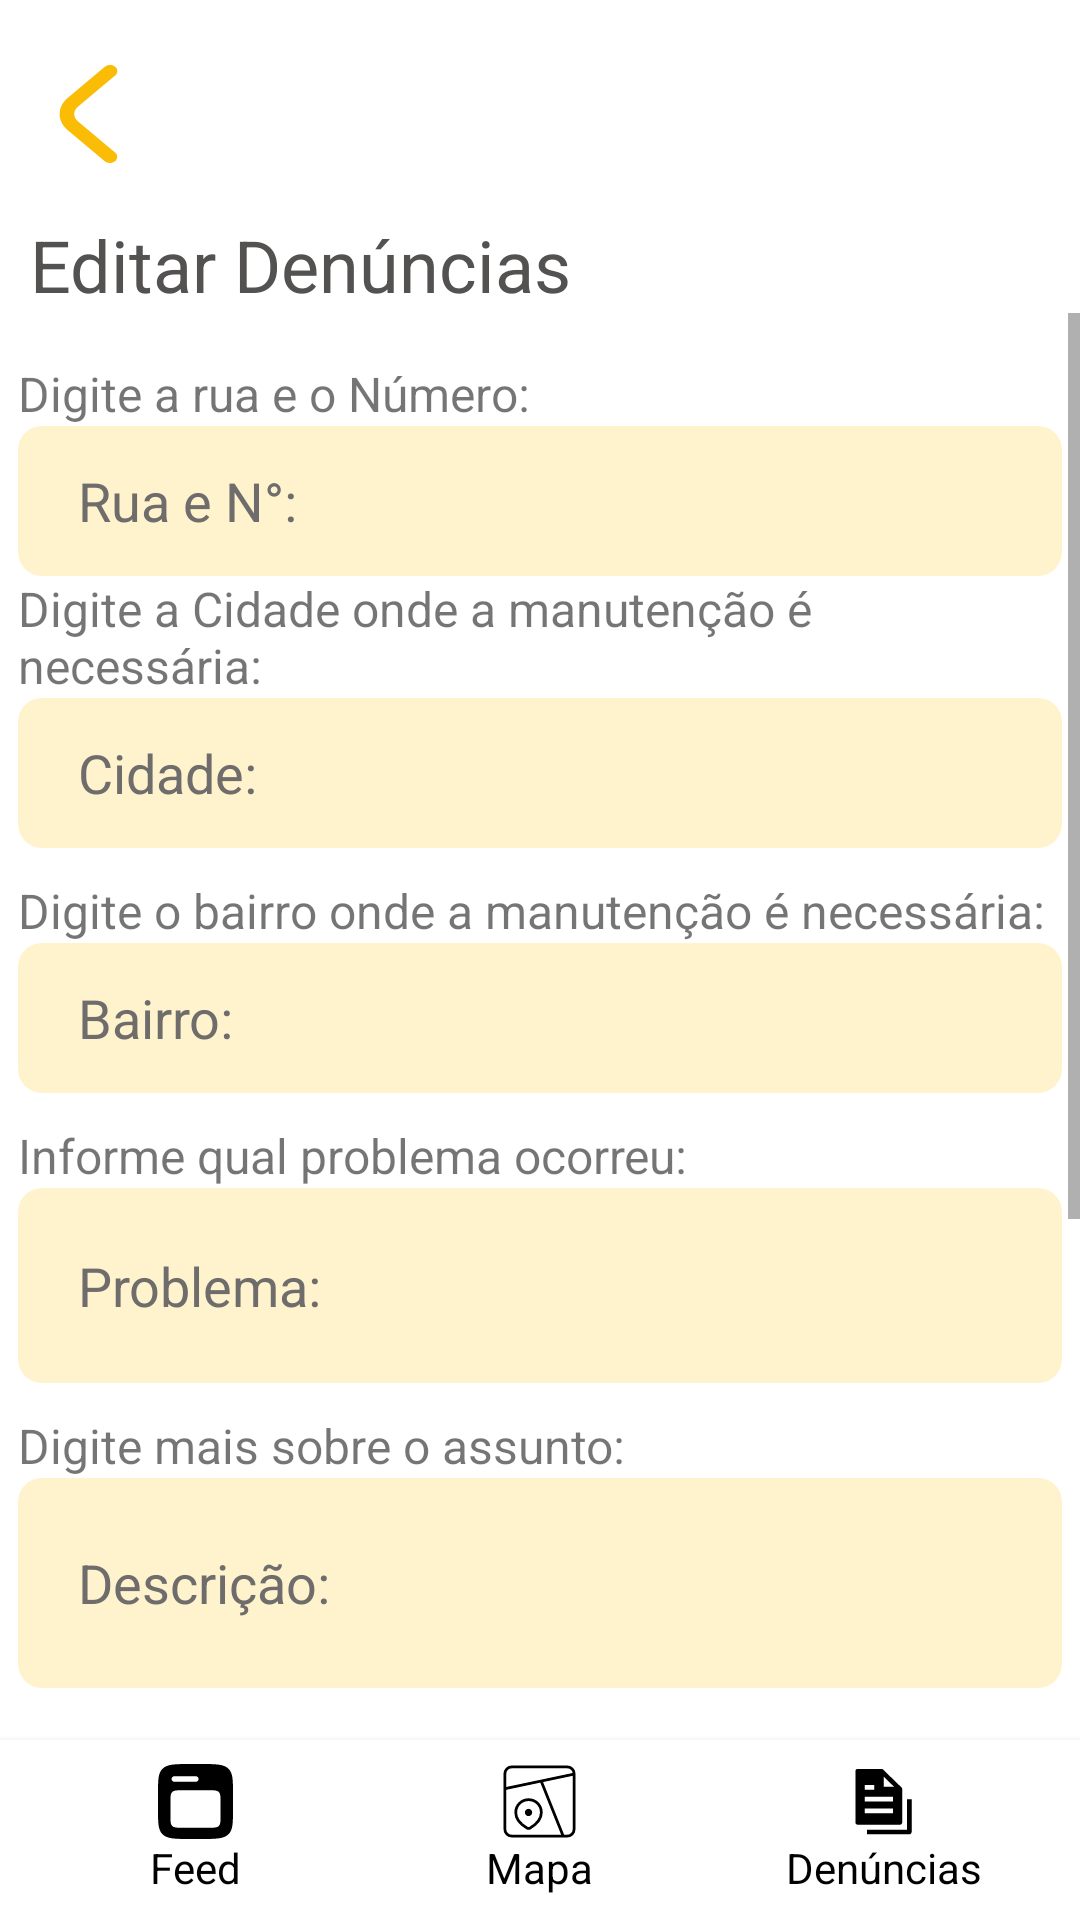

Write the Android layout XML for this screen, with the resource values it uses.
<!-- AndroidManifest.xml: application theme Theme.AppCompat.Light.NoActionBar -->
<!-- res/layout/activity_update_report.xml -->
<?xml version="1.0" encoding="utf-8"?>
<LinearLayout xmlns:android="http://schemas.android.com/apk/res/android"
    android:layout_width="match_parent"
    android:layout_height="match_parent"
    android:background="@color/white"
    android:orientation="vertical">

    <ImageButton
        android:id="@+id/buttonreturn"
        android:layout_width="wrap_content"
        android:layout_height="wrap_content"
        android:layout_gravity="start"
        android:layout_marginTop="8dp"
        android:background="@drawable/icon_retornar"
        android:contentDescription="Voltar" />

    <TextView
        android:layout_width="match_parent"
        android:layout_height="wrap_content"
        android:layout_marginTop="4dp"
        android:text="Editar Denúncias"
        android:textColor="@color/cinza"
        android:textSize="24sp"
        android:layout_marginStart="10dp"/>

    <ScrollView
        android:layout_width="match_parent"
        android:layout_height="0dp"
        android:layout_weight="1">

        <LinearLayout
            android:layout_width="match_parent"
            android:layout_height="wrap_content"
            android:layout_marginLeft="6dp"
            android:layout_marginRight="6dp"
            android:orientation="vertical"
            android:paddingTop="16dp">

            <TextView
                android:layout_width="wrap_content"
                android:layout_height="wrap_content"
                android:text="Digite a rua e o Número:"
                android:textSize="16sp" />

            <EditText
                android:id="@+id/edt_rua"
                android:layout_width="match_parent"
                android:layout_height="50dp"
                android:background="@drawable/rounded_rectangle_yellow_fra"
                android:hint="Rua e N°:"
                android:textColorHint="@color/edittext"
                android:paddingStart="20dp" />

            <TextView
                android:layout_width="wrap_content"
                android:layout_height="wrap_content"
                android:text="Digite a Cidade onde a manutenção é necessária:"
                android:textSize="16sp" />

            <EditText
                android:id="@+id/edt_cidade"
                android:layout_width="match_parent"
                android:layout_height="50dp"
                android:background="@drawable/rounded_rectangle_yellow_fra"
                android:hint="Cidade:"
                android:textColorHint="@color/edittext"
                android:paddingStart="20dp" />

            <TextView
                android:layout_width="wrap_content"
                android:layout_height="wrap_content"
                android:layout_marginTop="10dp"
                android:text="Digite o bairro onde a manutenção é necessária:"
                android:textSize="16sp" />

            <EditText
                android:id="@+id/edt_bairro"
                android:layout_width="match_parent"
                android:layout_height="50dp"
                android:background="@drawable/rounded_rectangle_yellow_fra"
                android:hint="Bairro:"
                android:textColorHint="@color/edittext"
                android:paddingStart="20dp" />

            <TextView
                android:layout_width="wrap_content"
                android:layout_height="wrap_content"
                android:layout_marginTop="10dp"
                android:text="Informe qual problema ocorreu:"
                android:textSize="16sp" />

            <EditText
                android:id="@+id/edt_problema"
                android:layout_width="match_parent"
                android:layout_height="65dp"
                android:background="@drawable/rounded_rectangle_yellow_fra"
                android:hint="Problema:"
                android:textColorHint="@color/edittext"
                android:paddingStart="20dp" />

            <TextView
                android:layout_width="wrap_content"
                android:layout_height="wrap_content"
                android:layout_marginTop="10dp"
                android:text="Digite mais sobre o assunto:"
                android:textSize="16sp" />

            <EditText
                android:id="@+id/edt_descricao"
                android:layout_width="match_parent"
                android:layout_height="70dp"
                android:background="@drawable/rounded_rectangle_yellow_fra"
                android:hint="Descrição:"
                android:textColorHint="@color/edittext"
                android:paddingStart="20dp" />

            <Button
                android:id="@+id/btnSelecionarImagem"
                android:layout_width="match_parent"
                android:layout_height="65dp"
                android:layout_marginTop="24dp"
                android:background="@drawable/rounded_rectangle_yellow"
                android:text="Adicionar Fotos "
                android:textSize="20sp"
                android:textAllCaps="false" />

            <TextView
                android:layout_width="wrap_content"
                android:layout_height="wrap_content"
                android:text="Deseja enviar email para qual prefeitura?"
                android:textSize="16sp"
                android:layout_marginTop="20dp"
                android:layout_marginStart="10dp"
                android:textColor="@color/black" />

            <LinearLayout
                android:id="@+id/checklist_email"
                android:layout_width="match_parent"
                android:layout_height="wrap_content"
                android:orientation="vertical"
                android:padding="16dp">

                <CheckBox
                    android:id="@+id/check_torres"
                    android:layout_width="wrap_content"
                    android:layout_height="wrap_content"
                    android:text="Torres" />

                <CheckBox
                    android:id="@+id/check_capao"
                    android:layout_width="wrap_content"
                    android:layout_height="wrap_content"
                    android:text="Capão da Canoa" />
            </LinearLayout>

            <Button
                android:id="@+id/btn_concluir"
                android:layout_width="160dp"
                android:layout_height="wrap_content"
                android:layout_gravity="center"
                android:layout_marginTop="16dp"
                android:background="@drawable/button_concluir"
                android:text="Atualizar"
                android:textColor="@color/white"
                android:textAllCaps="false" />

        </LinearLayout>
    </ScrollView>

    <include
        android:id="@+id/end_bar"
        layout="@layout/end_bar"
        android:layout_width="match_parent"
        android:layout_height="wrap_content"
        android:background="@drawable/recylcer_button_navigation"
        android:elevation="4dp"
        android:orientation="horizontal"
        android:padding="8dp" />

</LinearLayout>
<!-- res/layout/end_bar.xml (included above) -->
<LinearLayout
    xmlns:android="http://schemas.android.com/apk/res/android"
    android:layout_width="match_parent"
    android:layout_height="wrap_content"
    android:background="@color/white"
    android:orientation="horizontal"
    android:elevation="4dp"
    android:padding="8dp">

    <LinearLayout
        android:layout_width="0dp"
        android:layout_height="wrap_content"
        android:layout_weight="1"
        android:orientation="vertical"
        android:gravity="center">

        <ImageButton
            android:id="@+id/icon_feed"
            android:layout_width="25dp"
            android:layout_height="25dp"
            android:background="?attr/selectableItemBackground"
            android:contentDescription="Ícone Home"
            android:scaleType="fitCenter"
            android:src="@drawable/icon_feed" />

        <TextView
            android:layout_width="wrap_content"
            android:layout_height="wrap_content"
            android:gravity="center"
            android:text="Feed"
            android:textColor="@color/black"/>
    </LinearLayout>
    <LinearLayout
        android:backgroundTint="@color/white"
        android:layout_width="0dp"
        android:layout_height="wrap_content"
        android:layout_weight="1"
        android:orientation="vertical"
        android:gravity="center">

        <ImageButton
            android:id="@+id/icon_mapa"
            android:layout_width="25dp"
            android:layout_height="25dp"
            android:background="?attr/selectableItemBackground"
            android:contentDescription="Ícone Home"
            android:scaleType="fitCenter"
            android:src="@drawable/icon_mapa" />

        <TextView
            android:layout_width="wrap_content"
            android:layout_height="wrap_content"
            android:text="Mapa"
            android:gravity="center"
            android:textColor="@color/black"/>
    </LinearLayout>

    <LinearLayout
        android:layout_width="0dp"
        android:layout_height="wrap_content"
        android:layout_weight="1"
        android:orientation="vertical"
        android:gravity="center">

        <ImageButton
            android:id="@+id/icon_denuncia"
            android:layout_width="25dp"
            android:layout_height="25dp"
            android:background="?attr/selectableItemBackground"
            android:contentDescription="Ícone Denúncia"
            android:scaleType="fitCenter"
            android:src="@drawable/icon_denuncias" />

        <TextView
            android:layout_width="wrap_content"
            android:layout_height="wrap_content"
            android:text="Denúncias"
            android:gravity="center"
            android:textColor="@color/black"/>
    </LinearLayout>
</LinearLayout>
<!-- resources referenced by this layout -->
<resources>
  <color name="black">#FF000000</color>
  <color name="cinza">#545151</color> #FBBC05
  <color name="edittext">#6F6C6C</color>
  <color name="white">#FFFFFFFF</color>
  <!-- drawable button_concluir (drawable) -->
  <?xml version="1.0" encoding="utf-8"?>
  <shape xmlns:android="http://schemas.android.com/apk/res/android"
      android:shape="rectangle">
  
      <solid android:color="#FBBC05" />
  
      <corners android:radius="30dp" />
  
      <padding
          android:left="16dp"
          android:top="10dp"
          android:right="16dp"
          android:bottom="10dp" />
  </shape>
  <!-- drawable icon_denuncias (drawable) -->
  <vector xmlns:android="http://schemas.android.com/apk/res/android"
      android:width="25dp"
      android:height="25dp"
      android:viewportWidth="25"
      android:viewportHeight="25">
    <path
        android:pathData="M3.906,1.633C3.699,1.633 3.5,1.715 3.354,1.862C3.207,2.008 3.125,2.207 3.125,2.414V19.461C3.125,19.668 3.207,19.867 3.354,20.013C3.5,20.16 3.699,20.242 3.906,20.242H17.969C18.176,20.242 18.375,20.16 18.521,20.013C18.668,19.867 18.75,19.668 18.75,19.461V8.381C18.75,8.276 18.729,8.172 18.688,8.076C18.648,7.979 18.588,7.892 18.513,7.819L12.361,1.856C12.215,1.714 12.02,1.635 11.817,1.634L3.906,1.633ZM16.041,7.6L12.598,4.261V7.6H16.041ZM9.375,8.594H6.25V7.031H9.375V8.594ZM15.625,12.5H6.25V10.938H15.625V12.5ZM6.25,16.406H15.625V14.844H6.25V16.406Z"
        android:fillColor="#000000"
        android:fillType="evenOdd"/>
    <path
        android:pathData="M20.313,11.719V21.875H7.031V23.438H21.094C21.301,23.438 21.5,23.355 21.646,23.209C21.793,23.062 21.875,22.864 21.875,22.656V11.719H20.313Z"
        android:fillColor="#000000"/>
  </vector>
  <!-- drawable icon_retornar (drawable) -->
  <vector xmlns:android="http://schemas.android.com/apk/res/android"
      android:width="59dp"
      android:height="60dp"
      android:viewportWidth="59"
      android:viewportHeight="44">
    <path
        android:pathData="M39.121,11.505C39.121,11.903 38.864,12.284 38.407,12.565L25.94,20.237C25.562,20.469 25.263,20.745 25.059,21.048C24.854,21.352 24.749,21.677 24.749,22.005C24.749,22.333 24.854,22.659 25.059,22.962C25.263,23.265 25.562,23.541 25.94,23.773L38.39,31.435C38.834,31.718 39.08,32.097 39.074,32.49C39.069,32.883 38.813,33.26 38.361,33.538C37.909,33.816 37.297,33.974 36.658,33.977C36.019,33.98 35.403,33.829 34.944,33.556L22.493,25.9C20.819,24.868 19.878,23.469 19.878,22.011C19.878,20.552 20.819,19.153 22.493,18.121L34.96,10.444C35.301,10.234 35.735,10.091 36.208,10.033C36.681,9.975 37.171,10.005 37.617,10.119C38.063,10.232 38.443,10.425 38.711,10.671C38.979,10.918 39.122,11.208 39.121,11.505Z"
        android:fillColor="#FBBC05"/>
  </vector>
  <!-- drawable recylcer_button_navigation (drawable) -->
  <?xml version="1.0" encoding="utf-8"?>
  <shape xmlns:android="http://schemas.android.com/apk/res/android">
      <solid android:color="#FBBC05"/>
      <corners android:topLeftRadius="30dp" android:topRightRadius="30dp"/>
      <stroke android:color="@android:color/transparent" android:width="2dp"/>
  </shape>
  <!-- drawable rounded_rectangle_yellow (drawable) -->
  <?xml version="1.0" encoding="utf-8"?>
  <shape xmlns:android="http://schemas.android.com/apk/res/android"
      android:shape="rectangle">
      <solid android:color="#FBBC05"/>
      <corners android:radius="8dp"/>
  </shape>
  <!-- drawable rounded_rectangle_yellow_fra (drawable) -->
  <?xml version="1.0" encoding="utf-8"?>
  <shape xmlns:android="http://schemas.android.com/apk/res/android"
      android:shape="rectangle">
      <solid android:color="#FFF3CD"/>
      <corners android:radius="8dp"/>
  </shape>
</resources>
